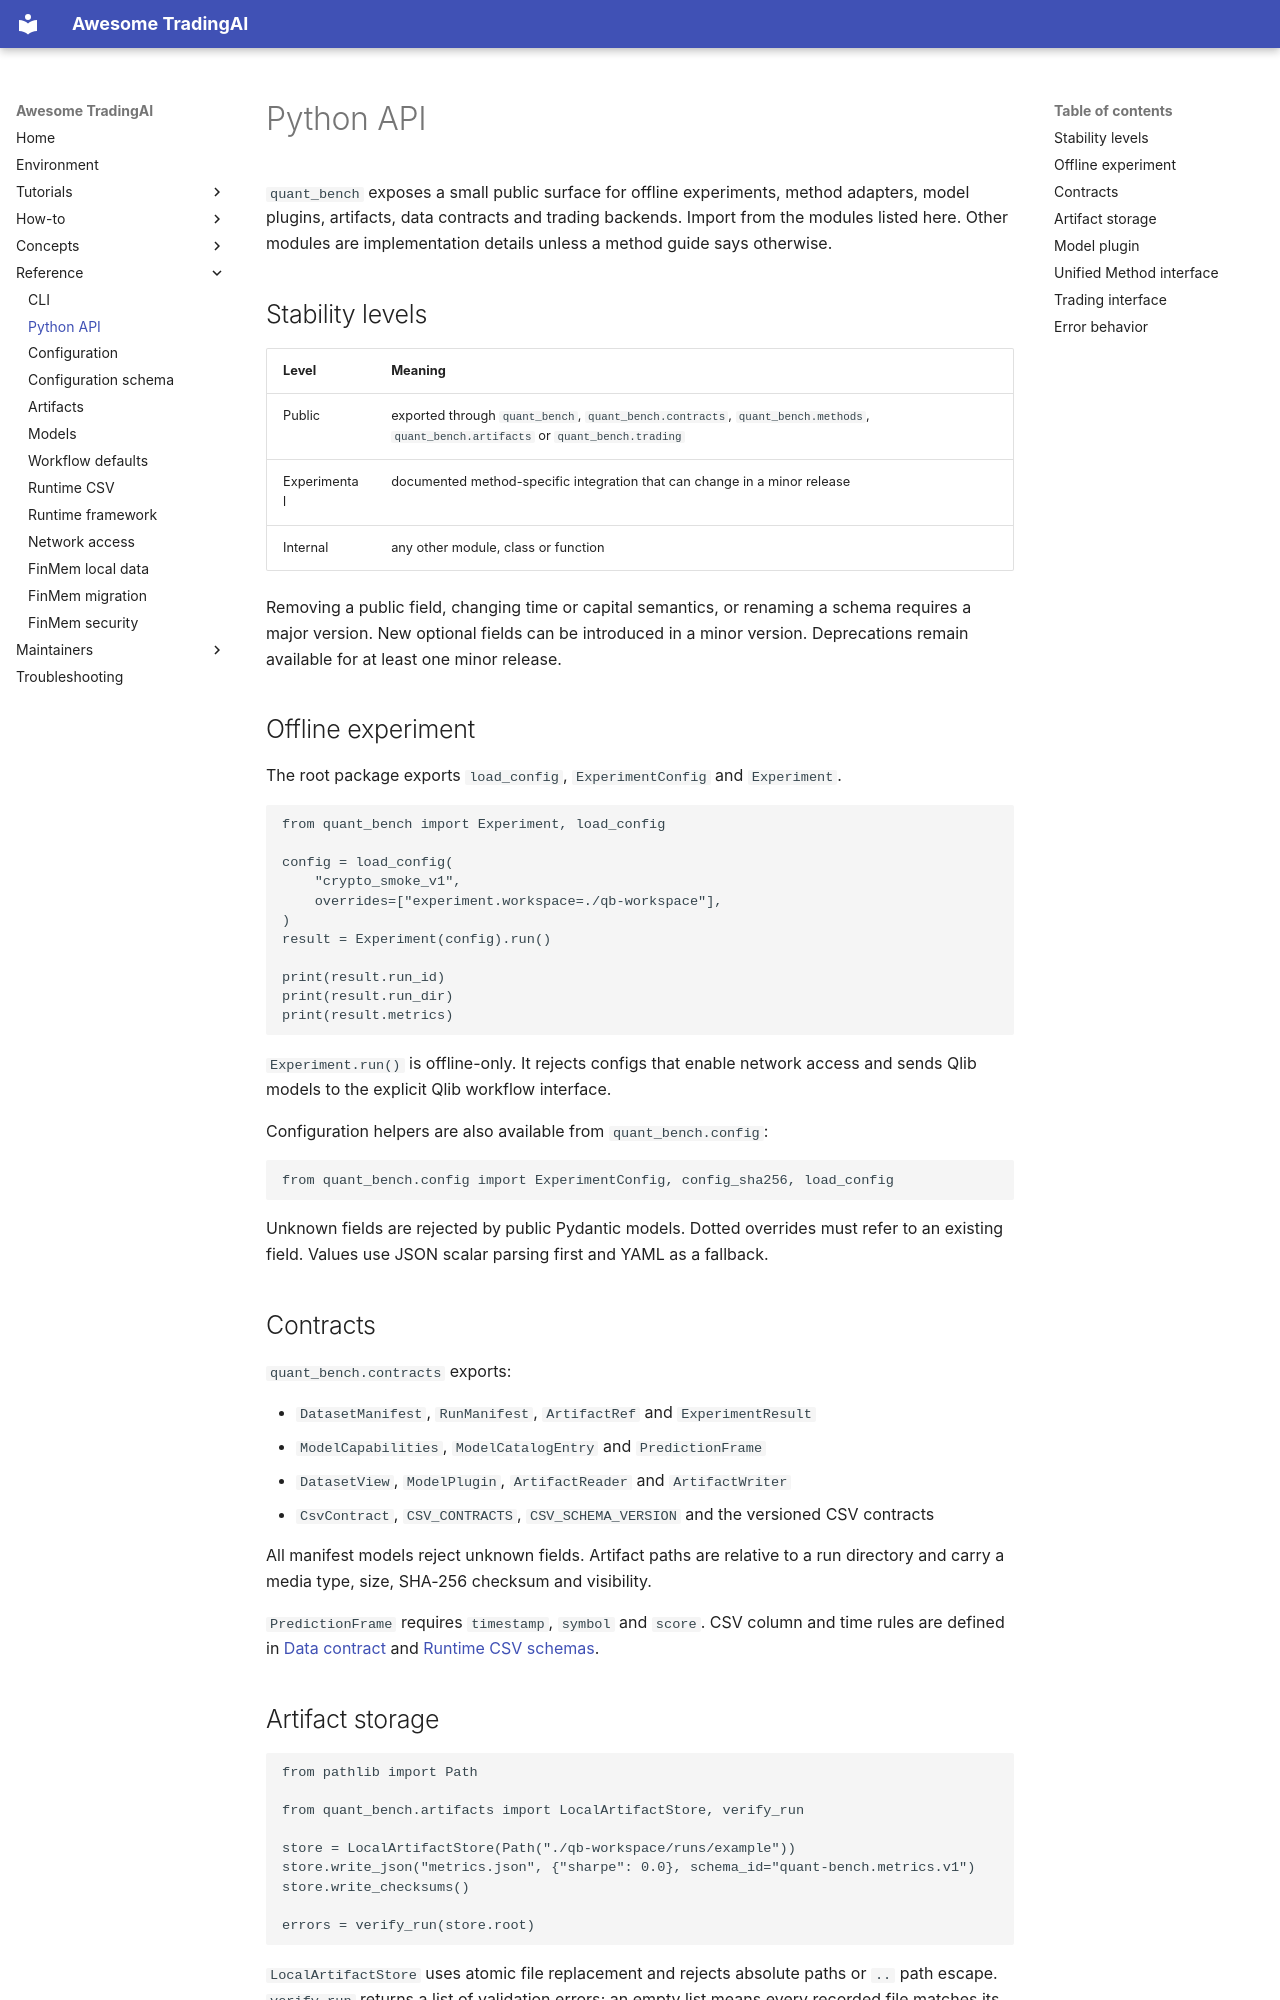

repository: Starlien95/Awesome-TradingAI · page: reference/python-api/index.html · generator: mkdocs

# Python API

`quant_bench` exposes a small public surface for offline experiments, method
adapters, model plugins, artifacts, data contracts and trading backends. Import
from the modules listed here. Other modules are implementation details unless a
method guide says otherwise.

## Stability levels

| Level | Meaning |
| --- | --- |
| Public | exported through `quant_bench`, `quant_bench.contracts`, `quant_bench.methods`, `quant_bench.artifacts` or `quant_bench.trading` |
| Experimental | documented method-specific integration that can change in a minor release |
| Internal | any other module, class or function |

Removing a public field, changing time or capital semantics, or renaming a
schema requires a major version. New optional fields can be introduced in a
minor version. Deprecations remain available for at least one minor release.

## Offline experiment

The root package exports `load_config`, `ExperimentConfig` and `Experiment`.

```python
from quant_bench import Experiment, load_config

config = load_config(
    "crypto_smoke_v1",
    overrides=["experiment.workspace=./qb-workspace"],
)
result = Experiment(config).run()

print(result.run_id)
print(result.run_dir)
print(result.metrics)
```

`Experiment.run()` is offline-only. It rejects configs that enable network
access and sends Qlib models to the explicit Qlib workflow interface.

Configuration helpers are also available from `quant_bench.config`:

```python
from quant_bench.config import ExperimentConfig, config_sha256, load_config
```

Unknown fields are rejected by public Pydantic models. Dotted overrides must
refer to an existing field. Values use JSON scalar parsing first and YAML as a
fallback.

## Contracts

`quant_bench.contracts` exports:

- `DatasetManifest`, `RunManifest`, `ArtifactRef` and `ExperimentResult`
- `ModelCapabilities`, `ModelCatalogEntry` and `PredictionFrame`
- `DatasetView`, `ModelPlugin`, `ArtifactReader` and `ArtifactWriter`
- `CsvContract`, `CSV_CONTRACTS`, `CSV_SCHEMA_VERSION` and the versioned CSV contracts

All manifest models reject unknown fields. Artifact paths are relative to a run
directory and carry a media type, size, SHA-256 checksum and visibility.

`PredictionFrame` requires `timestamp`, `symbol` and `score`. CSV column and
time rules are defined in [Data contract](../DATA_CONTRACT.md) and
[Runtime CSV schemas](../runtime/CSV_SCHEMA.md).

## Artifact storage

```python
from pathlib import Path

from quant_bench.artifacts import LocalArtifactStore, verify_run

store = LocalArtifactStore(Path("./qb-workspace/runs/example"))
store.write_json("metrics.json", {"sharpe": 0.0}, schema_id="quant-bench.metrics.v1")
store.write_checksums()

errors = verify_run(store.root)
```

`LocalArtifactStore` uses atomic file replacement and rejects absolute paths or
`..` path escape. `verify_run` returns a list of validation errors; an empty
list means every recorded file matches its checksum.
